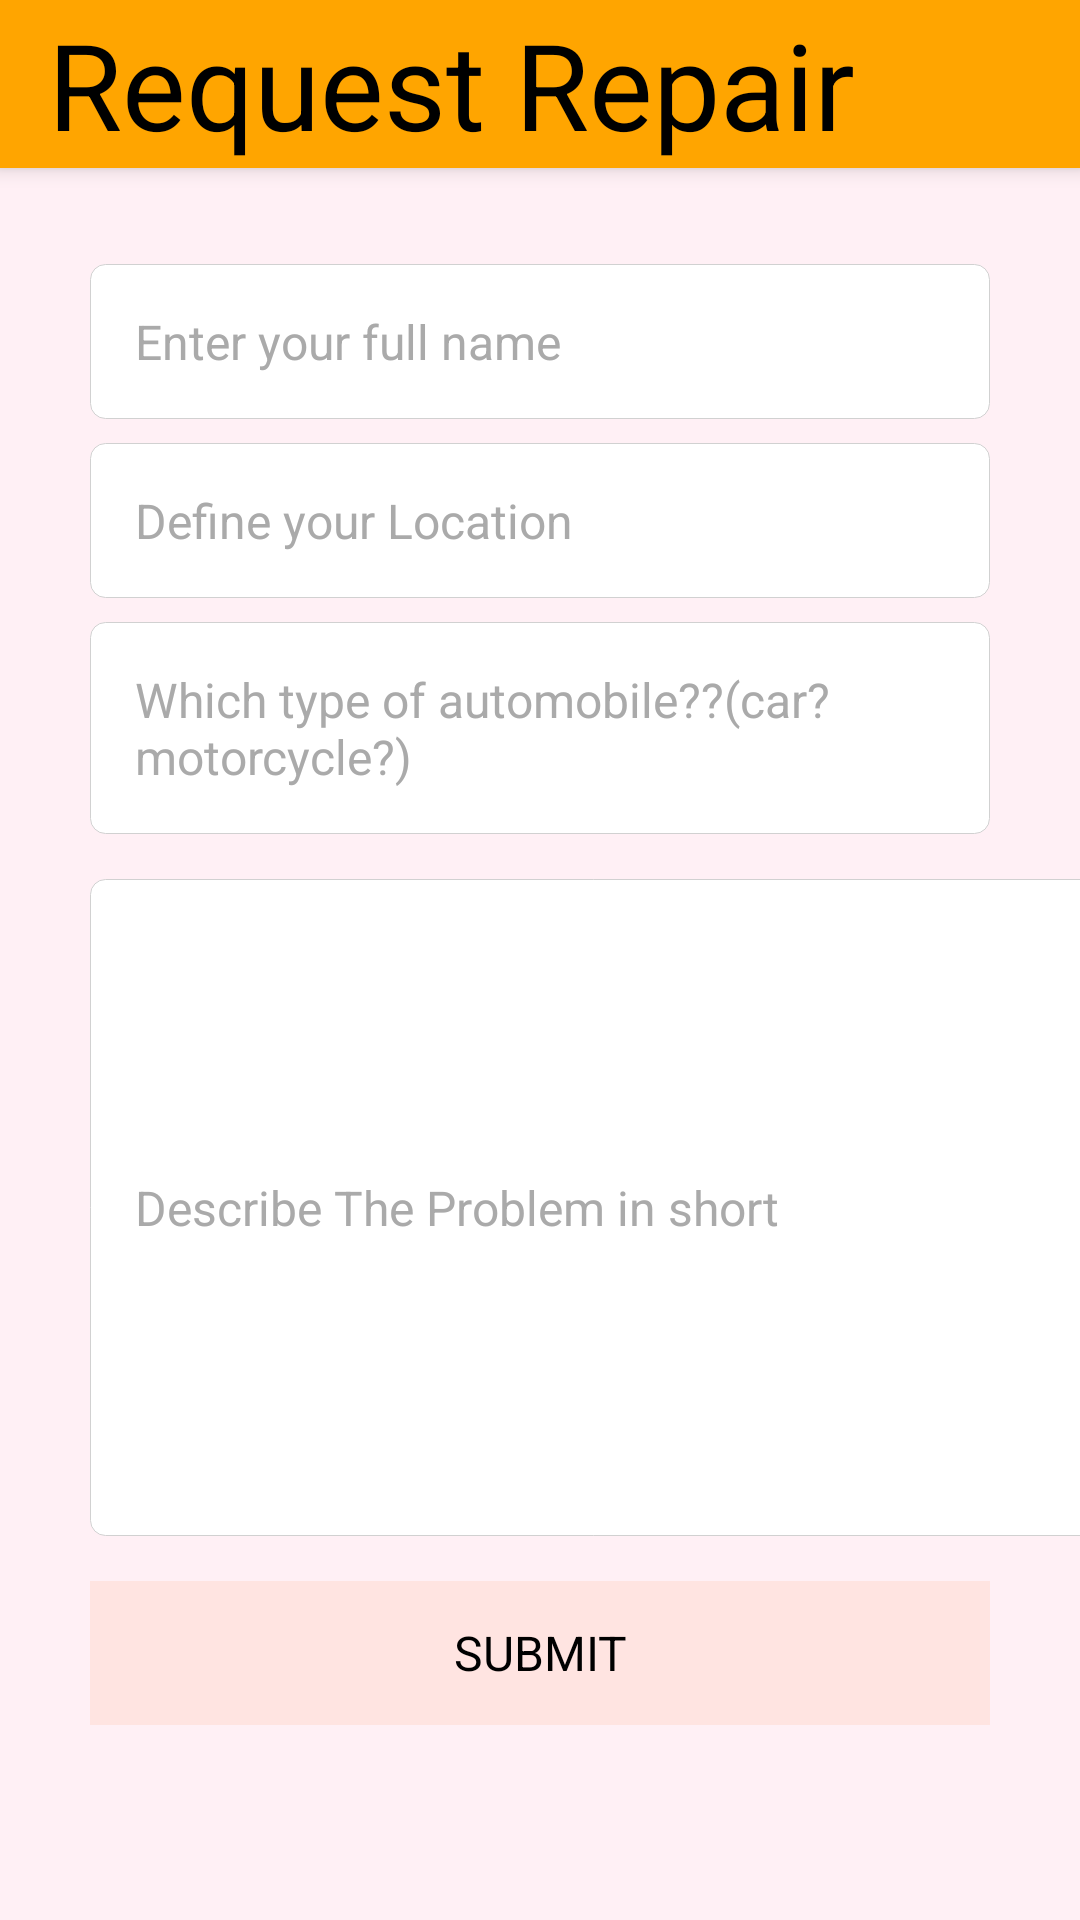

Android layout source for this screen:
<!-- AndroidManifest.xml: application theme AppTheme -->
<!-- res/layout/activity_set_request.xml -->
<?xml version="1.0" encoding="utf-8"?>
<ScrollView xmlns:android="http://schemas.android.com/apk/res/android"
    android:layout_width="match_parent"
    android:layout_height="match_parent"
    xmlns:tools="http://schemas.android.com/tools"
    xmlns:map="http://schemas.android.com/apk/res-auto"
    tools:context=".RegisterActivity"
    android:background="@color/very_lightly_pink">



    <LinearLayout
        android:layout_width="match_parent"
        android:layout_height="match_parent"
        android:orientation="vertical">

        <androidx.appcompat.widget.Toolbar
            android:id="@+id/my_toolbar"
            android:layout_width="match_parent"
            android:layout_height="?attr/actionBarSize"
            android:layout_marginBottom="32dp"
            android:background="@color/orange"
            android:elevation="4dp"

            android:theme="@style/ThemeOverlay.AppCompat.ActionBar"

            map:layout_constraintEnd_toEndOf="parent"
            map:layout_constraintStart_toStartOf="parent"
            map:layout_constraintTop_toTopOf="parent"
            tools:ignore="MissingConstraints">


            <TextView
                android:id="@+id/me"
                android:layout_width="match_parent"
                android:layout_height="wrap_content"
                android:text="Request Repair"
                android:textColor="@color/black"
                android:textSize="40sp"
                tools:layout_editor_absoluteX="0dp"
                tools:layout_editor_absoluteY="5dp" />

        </androidx.appcompat.widget.Toolbar>



        <EditText
            android:id="@+id/name"
            android:layout_width="match_parent"
            android:layout_height="wrap_content"
            android:hint="@string/fullName"
            android:background="@drawable/text_fields"
            android:textColorHint="@android:color/darker_gray"
            android:maxLines="1"
            android:imeOptions="actionNext"
            android:textColor="#000000"
            android:textSize="16sp"
            android:layout_marginStart="30dp"
            android:layout_marginEnd="30dp"
            android:layout_marginBottom="8dp"
            android:padding="15dp"/>
        <EditText
            android:id="@+id/Location"
            android:layout_width="match_parent"
            android:layout_height="wrap_content"
            android:hint="@string/location"
            android:background="@drawable/text_fields"
            android:textColorHint="@android:color/darker_gray"
            android:imeOptions="actionNext"
            android:maxLines="1"
            android:textColor="#000000"
            android:textSize="16sp"
            android:layout_marginStart="30dp"
            android:layout_marginEnd="30dp"
            android:layout_marginBottom="8dp"
            android:padding="15dp"/>



        <EditText
            android:id="@+id/automobile"
            android:layout_width="match_parent"
            android:maxLines="1"
            android:layout_height="wrap_content"
            android:layout_marginStart="30dp"
            android:layout_marginEnd="30dp"
            android:hint="@string/automob"

            android:imeOptions="actionNext"
            android:textColorHint="@android:color/darker_gray"
            android:background="@drawable/text_fields"
            android:textColor="#000000"
            android:textSize="16sp"
            android:layout_marginBottom="15dp"
            android:padding="15dp"/>

        <EditText
            android:id="@+id/problem"
            android:layout_width="353dp"
            android:layout_height="219dp"
            android:layout_marginStart="30dp"
            android:layout_marginEnd="30dp"
            android:layout_marginBottom="15dp"
            android:background="@drawable/text_fields"
            android:hint="@string/problem"
            android:imeOptions="actionNext"
            android:inputType="textEmailAddress"
            android:maxLines="10"
            android:padding="15dp"
            android:textColor="#000000"
            android:textColorHint="@android:color/darker_gray"
            android:textSize="16sp" />


        <Button
            android:id="@+id/submit"
            android:layout_width="match_parent"
            android:layout_height="wrap_content"
            android:layout_gravity="center"
            android:text="@string/submit"
            android:textSize="16dp"
            android:layout_marginStart="30dp"
            android:layout_marginEnd="30dp"
            android:background="@color/white"/>

        <ImageView
            android:id="@+id/myinvisible"
            android:layout_width="12sp"
            android:layout_height="12sp"
            android:layout_gravity="center"
            android:text="SUBMIT"
            android:textSize="16dp"
            android:src="@drawable/profile"
            android:layout_marginStart="30dp"
            android:layout_marginEnd="30dp"
            android:visibility="invisible" />


    </LinearLayout>
</ScrollView>
<!-- resources referenced by this layout -->
<resources>
  <color name="black">#FF000000</color>
  <color name="orange">#FFA500</color>
  <color name="very_lightly_pink"> #FFF0F5</color>
  <color name="white">#FFFFFFFF</color>
  <!-- drawable text_fields (drawable) -->
  <?xml version="1.0" encoding="utf-8"?>
  <selector xmlns:android="http://schemas.android.com/apk/res/android">
  <item>
      <shape>
          <corners android:radius="5dp"/>
          <stroke android:width="0.1dp" android:color="#d1d1d1"/>
          <solid android:color="#FFFFFF"/>
  
      </shape>
  </item>
  </selector>
  <string name="automob">Which type of automobile??(car? motorcycle?)</string>
  <string name="fullName">Enter your full name</string>
  <string name="location">Define your Location</string>
  <string name="problem">Describe The Problem in short</string>
  <string name="submit">SUBMIT</string>
  <style name="AppTheme" parent="Theme.AppCompat.Light">
          <item name="buttonStyle">@style/PinkButtonStyle</item>
          <item name="toolbarStyle">@style/OrangeToolbarStyle</item>
          <item name="android:windowBackground">@color/light_pink</item>
      </style>
  <style name="PinkButtonStyle" parent="@android:style/Widget.Button">
          <item name="android:backgroundTint">#FFE4E1</item>
          <item name="android:minWidth">120dp</item>
          <item name="android:minHeight">48dp</item>
      </style>
  <style name="OrangeToolbarStyle" parent="Widget.AppCompat.Toolbar">
          <item name="android:background">#FFA500</item>
      </style>
  <color name="light_pink">#FFE4E1</color>
</resources>
